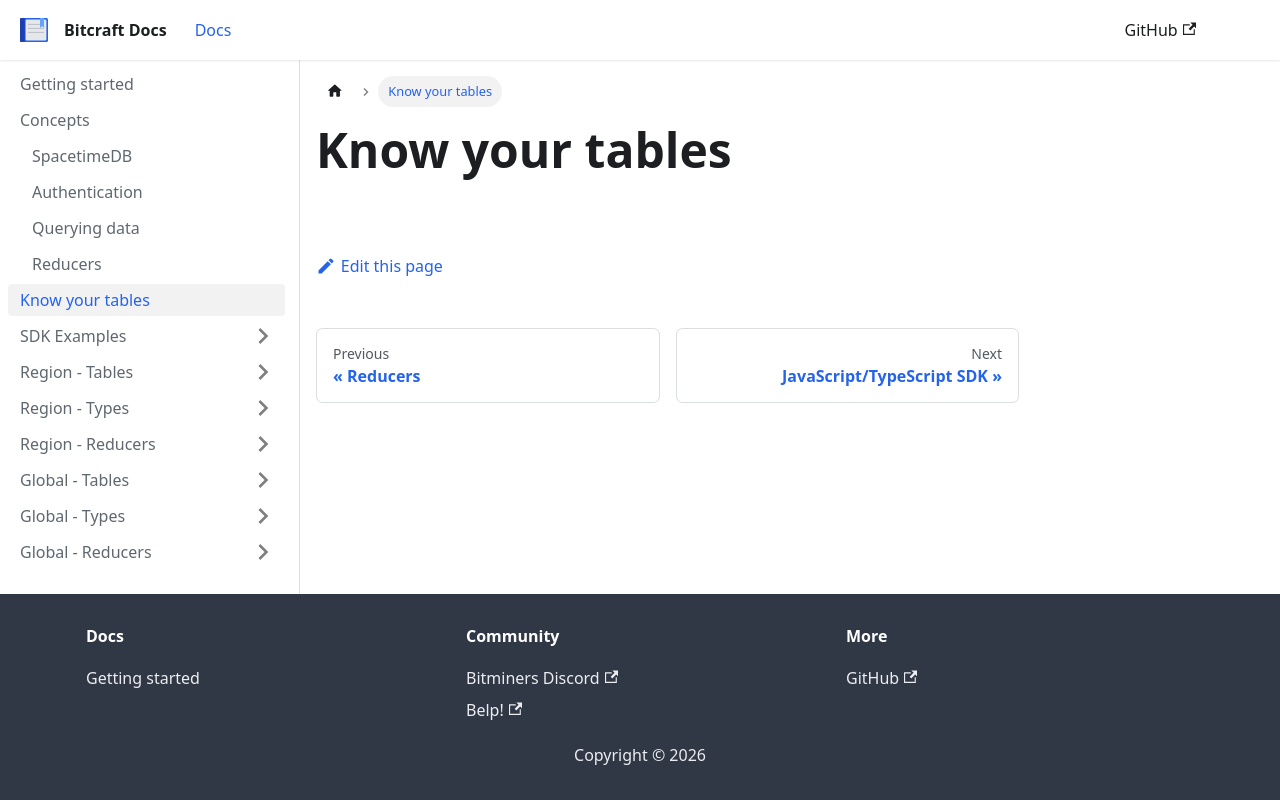

repository: trinitrotoluene/bitcraft-docs · page: docs/know-your-tables/index.html · generator: docusaurus

---
sidebar_position: 2.1
---

# Know your tables
